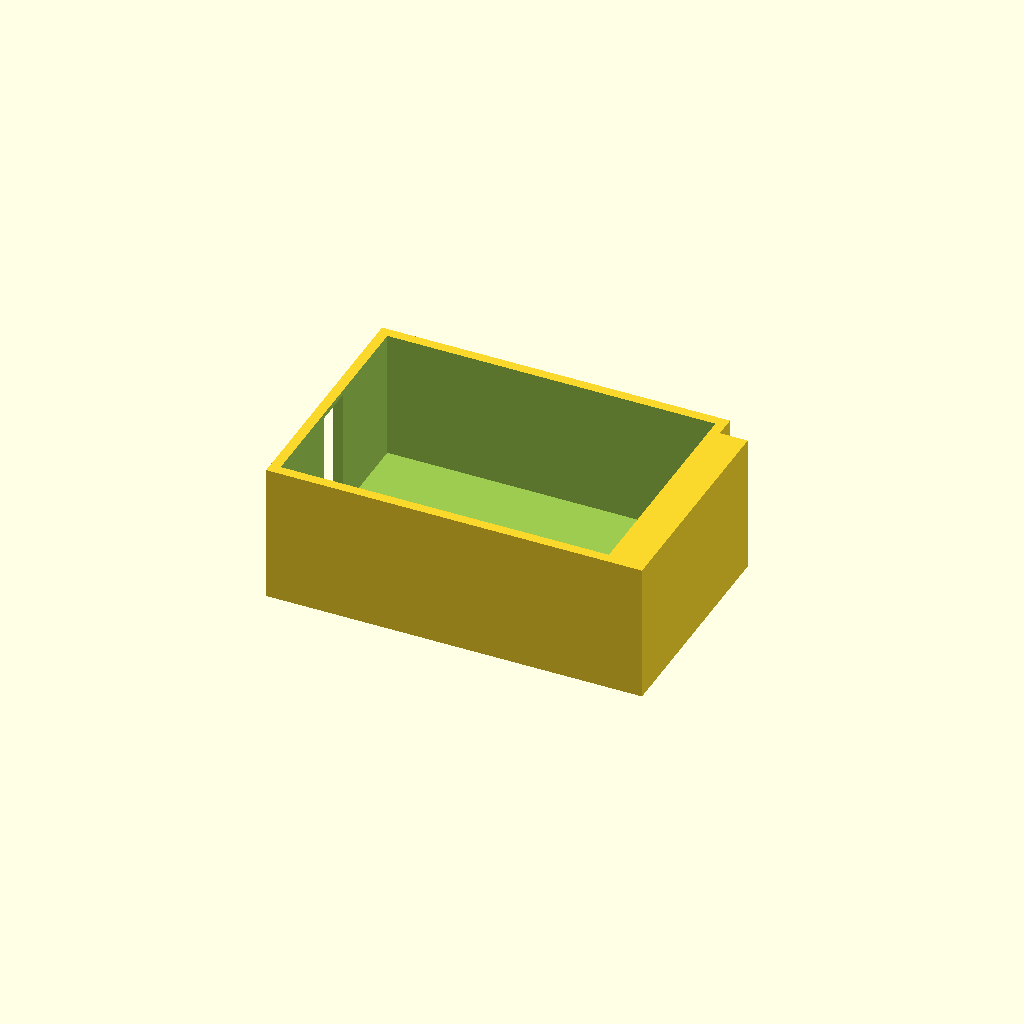
Cell 1: the model at its default parameters.
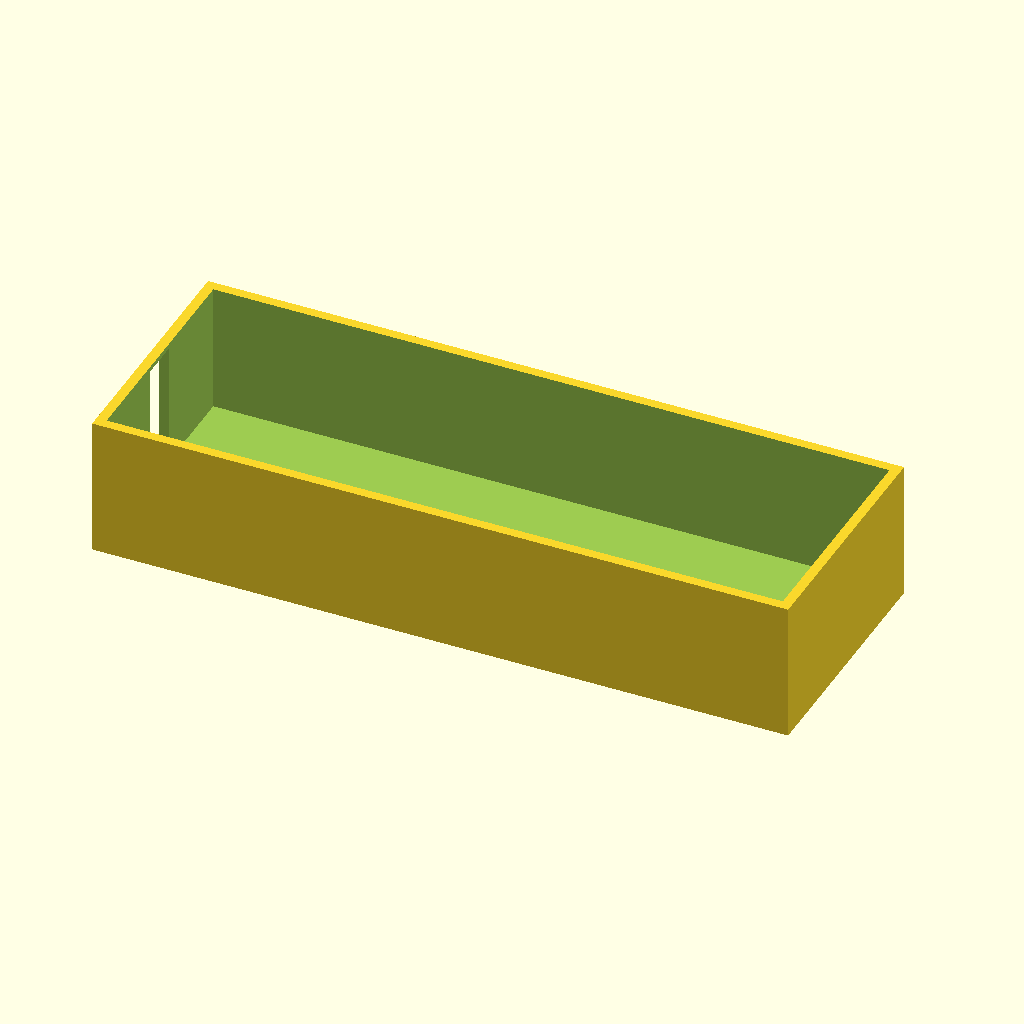
Cell 2: box_x = 140 (everything else at default).
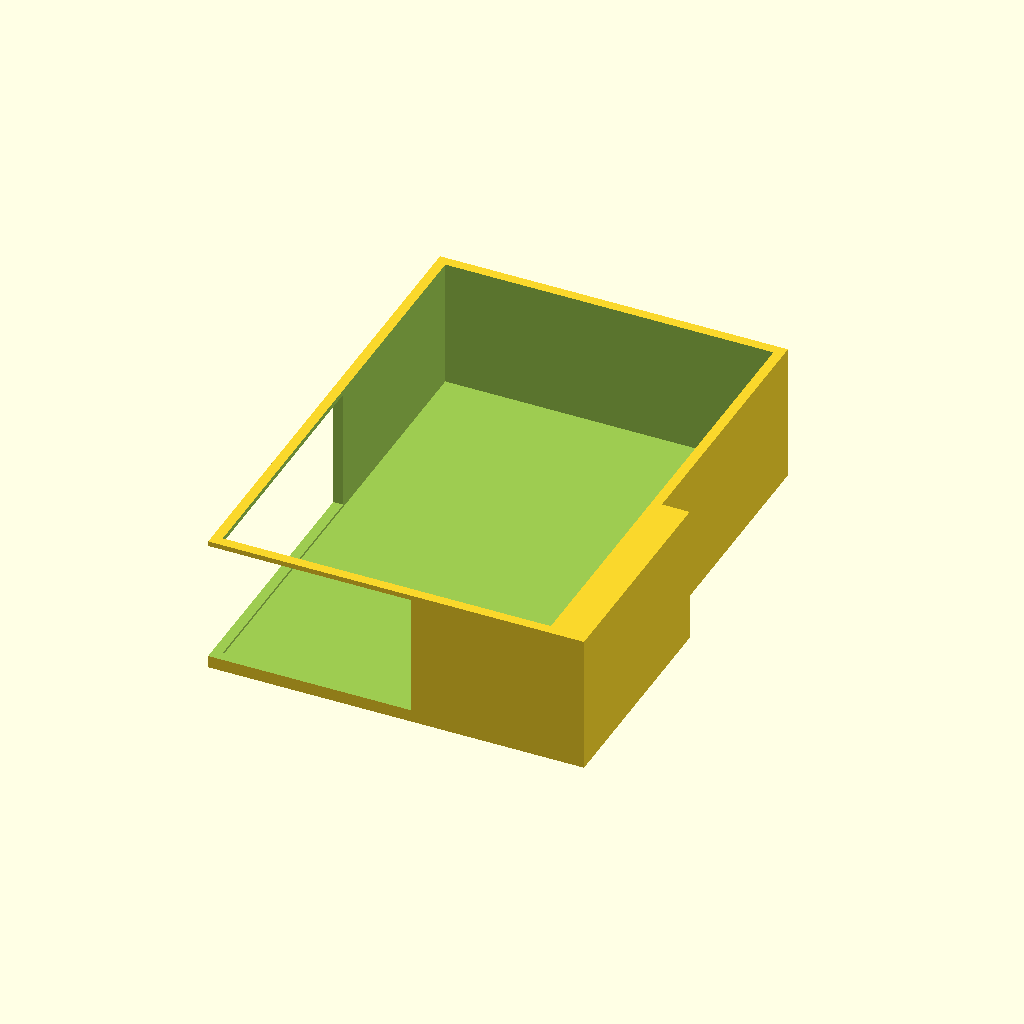
Cell 3: the same model with box_y = 100.
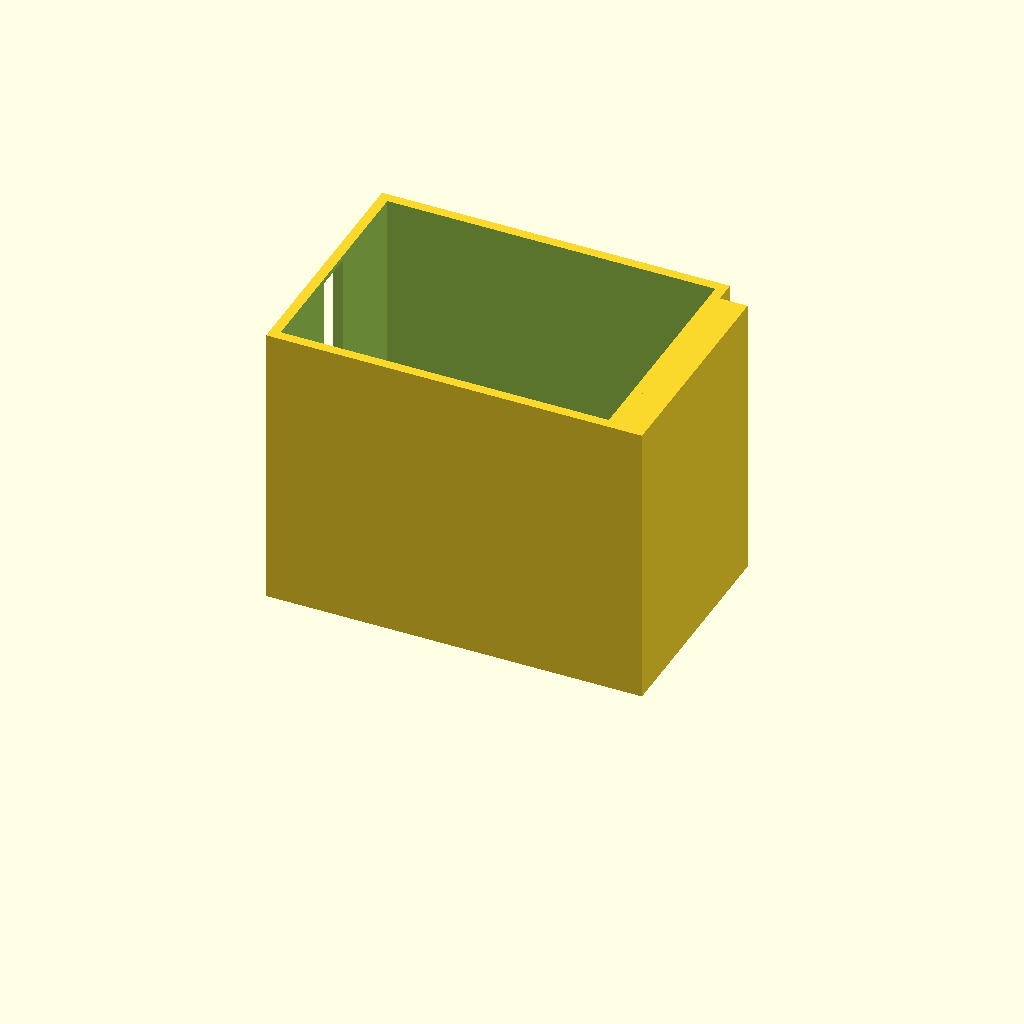
Cell 4: box_z = 60 (everything else at default).
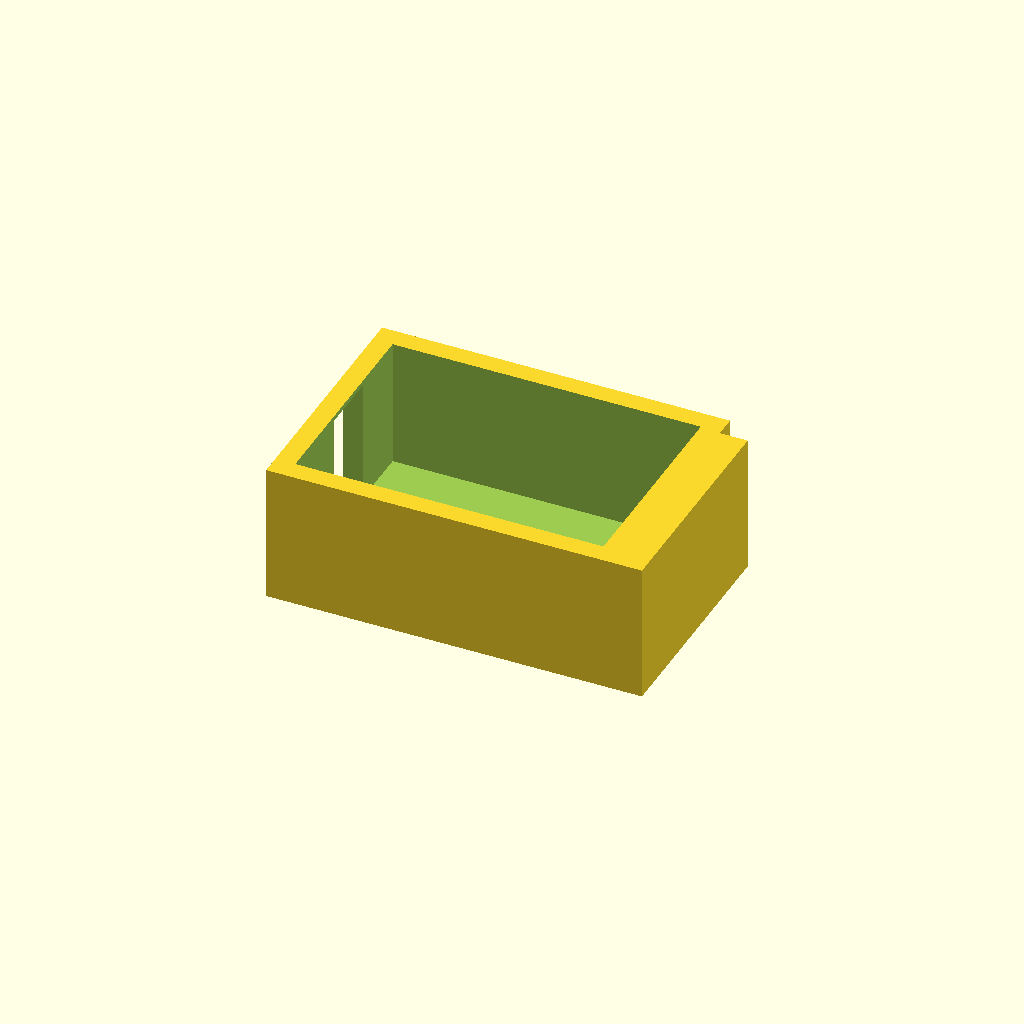
Cell 5: box_wall = 4 (everything else at default).
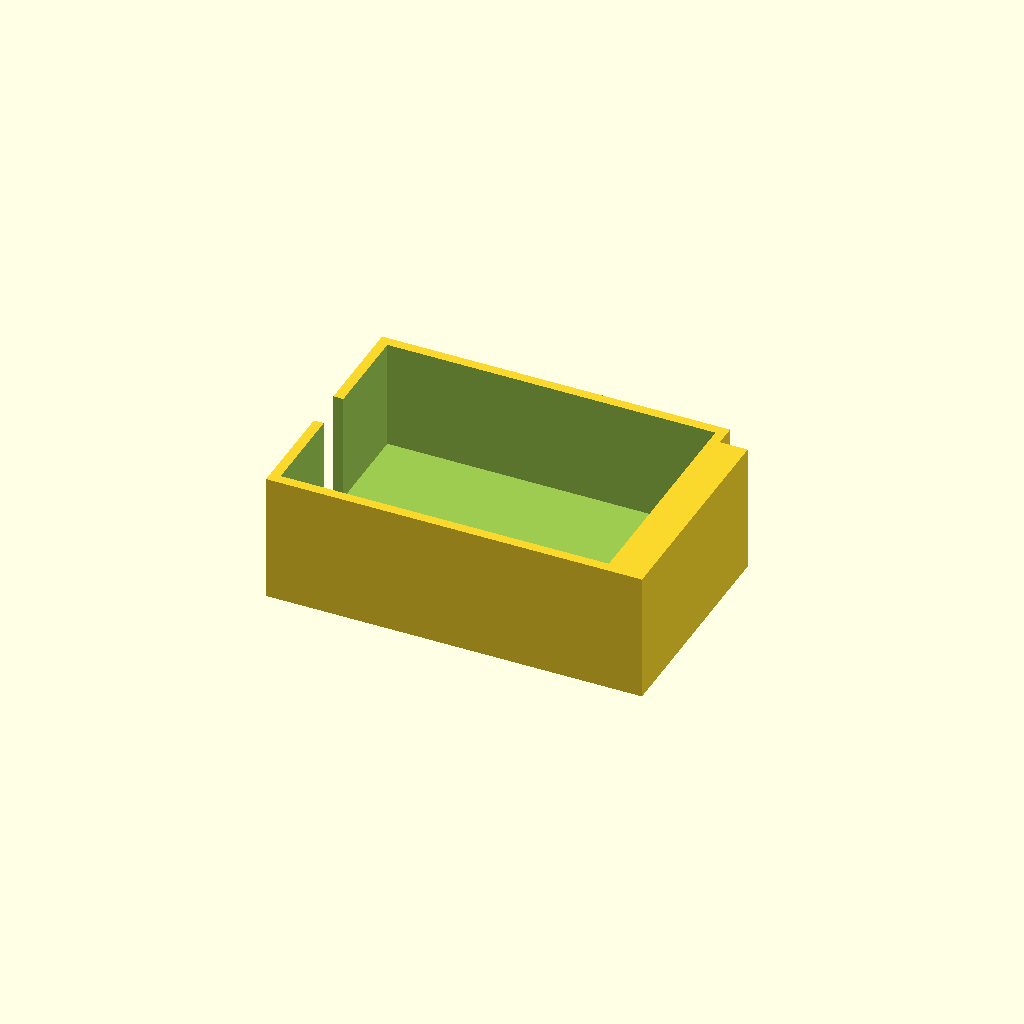
Cell 6 — box_floor set to 4, the other parameters unchanged.
All cells are drawn from one camera (rotation 55°, 0°, 25°, orthographic, colour scheme Cornfield), so only the parameter changes between them.
Source of the model, bench/results/gpu-v9s1-h0-g14/code/scadcoder-v9s1/enclosure_box_and_lid_s3_a2.scad:
// Two-part enclosure for small electronics board (e.g., Arduino-based logger)
// Print orientation: both parts on the bed, lid on the +X side, 10 mm gap

// ---------- Parameters ----------
box_x      = 70;    // box outer length (X)
box_y      = 50;    // box outer width (Y)
box_z      = 30;    // box outer height (Z)
box_wall   = 2;     // box wall thickness (sides and top)
box_floor  = 2;     // box floor thickness

lip_w      = 65.6;  // lid lip outer length (X)
lip_d      = 45.6;  // lid lip outer width (Y)
lip_h      = 4;     // lid lip height (extends above the open top)
lip_t      = 1.5;   // lid lip wall thickness

gap        = 10;    // gap between box and lid
eps        = 0.5;   // cutter overshoot past faces

$fn = 64;           // curve resolution (no curves here, set per the rules)

// ---------- Derived ----------
lip_r_pos  = lip_w  - 2 * box_wall;   // lip outer position relative to box centre (+X)
lip_r_neg  = lip_d  - 2 * box_wall;   // lip outer position relative to box centre (+Y)
clearance  = lip_r_pos - (box_x - 2 * box_wall) / 2;  // 0.2 mm clearance on each side
clearance_y= lip_r_neg - (box_y - 2 * box_wall) / 2;

// ---------- Model ----------
difference() {
    union() {
        // Part 1: Box (open top)
        translate([-box_x / 2, -box_y / 2, 0])
            cube([box_x, box_y, box_z - box_floor]);

        // Part 2: Lid, printed upside down.
        // Plate lies on the bed; the lip is on top of it, sliding into the opening.
        translate([-box_x / 2 + gap, -box_y / 2, 0])
            cube([lip_w, lip_d, box_z - box_floor]);
    }

    // Box interior (cut through the open top; side walls remain at box_wall)
    translate([-box_x / 2 + box_wall, -box_y / 2 + box_wall, box_floor])
        cube([box_x - 2 * box_wall, box_y - 2 * box_wall, box_z - box_floor + eps]);

    // Lip pocket: rectangular channel the lip slides into
    translate([-box_x / 2 + gap - lip_r_pos / 2,
               -box_y / 2 + box_wall + clearance_y,
               box_floor + eps])
        cube([lip_r_pos, lip_d - 2 * clearance_y,
              box_z - box_floor - lip_h + eps]);
}
Parameter table extracted from the source (name, type, default, range or options):
box_x: number, default 70
box_y: number, default 50
box_z: number, default 30
box_wall: number, default 2
box_floor: number, default 2
lip_w: number, default 65.6
lip_d: number, default 45.6
lip_h: number, default 4
lip_t: number, default 1.5
gap: number, default 10
eps: number, default 0.5
